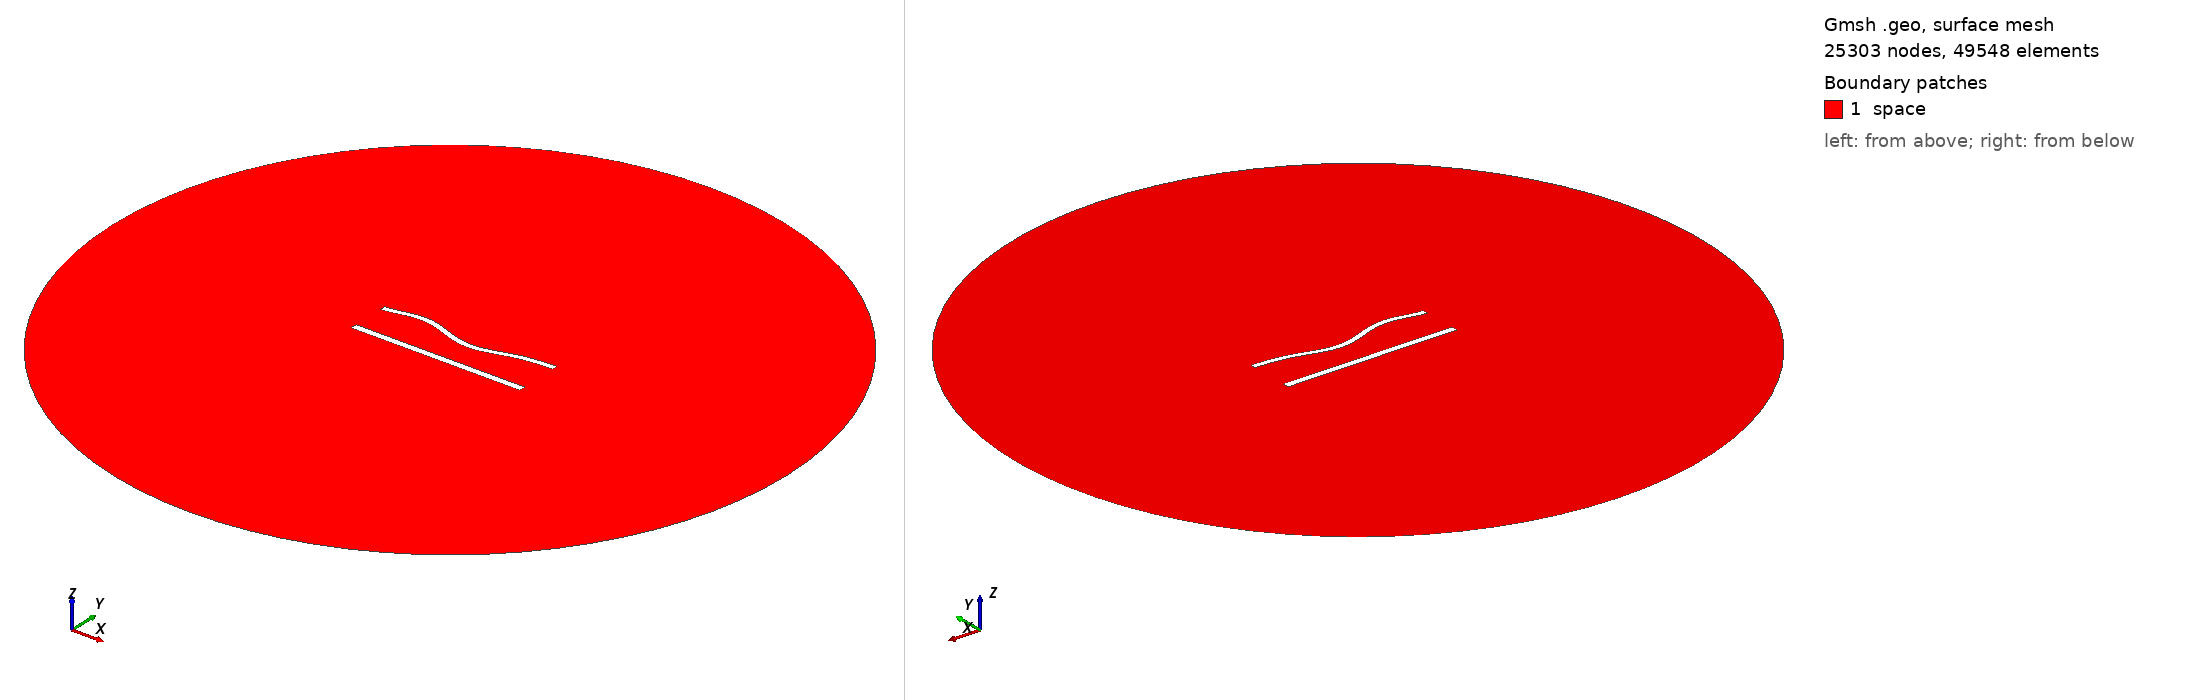

Gmsh geometry script, surface-meshed: 25303 nodes, 49548 surface elements. Boundary patches (legend numbers): 1 space. Left view from above one corner, right view from below the opposite corner. Legend entries are the model's physical surfaces. The drawing asked Gmsh for element sizes between 1% and 20% of the model's largest extent; the script's own settings can give other sizes.

=== 927.geo (drawn) ===
//---------------------------------------
// Geometry kernel
//---------------------------------------

SetFactory("OpenCASCADE");



//---------------------------------------
// Parameters of the geometry
//---------------------------------------

// Overetch of the upper plate
overetch = 0.25;

// Distance between the plates
distance = 22.5;

// Discretization over the x axis (for the deformation)
nx = 50; 

// Length of the plate
L = 100 - overetch; 

// Number of modes
n = 4; 

// 1st mode coefficient
coeff(1) = 0.0;
beta(1) = 0.596864 * 3.1415926535 / L;

// 2nd mode coefficient
coeff(2) = -1.5;
beta(2) = 1.49418 * 3.1415926535 / L;

// 3rd mode coefficient
coeff(3) = 1.5;
beta(3) = 2.50025 * 3.1415926535 / L;

// 4th mode coefficient
coeff(4) = 1.5;
beta(4) = 3.49999 * 3.1415926535 / L;



//---------------------------------------
// Upper plate (deformed rectangle)
//---------------------------------------

// Coordiantes of the upper plate
xmin = -50;
xmax = 50 - overetch;

// Height of the upper plate
yheight = 4 - 2 * overetch;

// Indexes of the points
UpperID[] = {};
LowerID[] = {};
LeftID[] = {};
RightID[] = {};

// Point index
p = 1;

// Horizontal edges
For i In {1:nx}
    x = xmin + (i-1)*(xmax - xmin)/(nx-1);

    y_bottom = distance / 2 + overetch;
    For j In {1:n}
        C = (Cosh(beta(j)*L) + Cos(beta(j)*L)) / (Sinh(beta(j)*L) + Sin(beta(j)*L));
        y_bottom  = y_bottom + coeff(j) * (Cosh(beta(j)*(x+50)) - Cos(beta(j)*(x+50)) - C * (Sinh(beta(j)*(x+50)) - Sin(beta(j)*(x+50))));
    EndFor

    y_top = y_bottom + yheight;

    Point(p) = {x, y_top, 0, 1.0};
    UpperID[i] = p;
    p = p + 1;

    Point(p) = {x, y_bottom, 0, 1.0};
    LowerID[i] = p;
    p = p + 1;
EndFor

// Create point lists
UpperPts[] = {}; LowerPts[] = {};
For i In {1:nx}
  UpperPts[] += {UpperID[i]};
  LowerPts[] += {LowerID[i]};
EndFor

// Build splines
Spline(1) = {UpperPts[]};
Spline(2) = {LowerPts[]};
Line(3) = {LowerPts[nx-1], UpperPts[nx-1]};
Line(4) = {LowerPts[0], UpperPts[0]};

// Build the plane surface
Curve Loop(1) = {2, 3, -1, -4};
Plane Surface(1) = {1};



//---------------------------------------
// Lower plate (rectangle)
//---------------------------------------

// Vertices
Point(1001) = {-50, -distance/2, 0, 1.0};
Point(1002) = { 50, -distance/2, 0, 1.0};
Point(1003) = { 50,  -distance/2 + 4, 0, 1.0};
Point(1004) = {-50,  -distance/2 + 4, 0, 1.0};

// Edges
Line(5) = {1001, 1002};
Line(6) = {1002, 1003};
Line(7) = {1003, 1004};
Line(8) = {1004, 1001};

// Plane surface
Line Loop(2) = {5, 6, 7, 8};
Plane Surface(2) = {2}; 



//---------------------------------------
// Outer (fictious) boundary
//---------------------------------------

// Points
Point(1005) = {0, 0, 0};       // Center
Point(1006) = {200, 0, 0};     // Start point
Point(1007) = {0, 200, 0};     // 90 degrees
Point(1008) = {-200, 0, 0};    // 180 degrees
Point(1009) = {0, -200, 0};    // 270 degrees

// Circle arcs (each needs start, center, end)
Circle(9) = {1006, 1005, 1007};
Circle(10) = {1007, 1005, 1008};
Circle(11) = {1008, 1005, 1009};
Circle(12) = {1009, 1005, 1006};

// Plane surface for the entire domain
Curve Loop(3) = {9, 10, 11, 12};
Surface(3) = {3};

// Subtract the plates from the whole domain to obtain the actual domain where we want to solve the equations
BooleanDifference{ Surface{3}; Delete; }{ Surface{1}; Surface{2}; Delete; }




//---------------------------------------
// Transfinite Lines/Curves
//---------------------------------------

// Set the number of points on the boundaries
r = 6;
d = 0.15;

// Plates
Transfinite Curve {1} = 50*r/4 Using Progression 1;
Transfinite Line {2} = 50*r Using Progression 1;
Transfinite Curve {3, 4} = 2*r Using Progression 1+d;
Transfinite Line {5} = 50*r/4 Using Progression 1;
Transfinite Line {7} = 50*r Using Progression 1;
Transfinite Line {6} = 2*r Using Progression 1-d;
Transfinite Line {8} = 2*r Using Progression 1+d;

// Outer boundary
Transfinite Line {9, 10, 11, 12} = 20 Using Progression 1;



//---------------------------------------
// Physical groups
//---------------------------------------                

// Physical curves (boundaries)
Physical Line("force_segment", 10) = {2};
Physical Line("upper_plate", 11) = {1, 3, 4};
Physical Line("lower_plate", 12) = {5, 6, 7, 8};
Physical Line("boundary", 20) = {9, 10, 11, 12};

// Physical Surfaces
Physical Surface("space", 30) = {3};



//---------------------------------------
// 6. Generate the Mesh
//---------------------------------------

// 2D mesh generation
Mesh 2;
